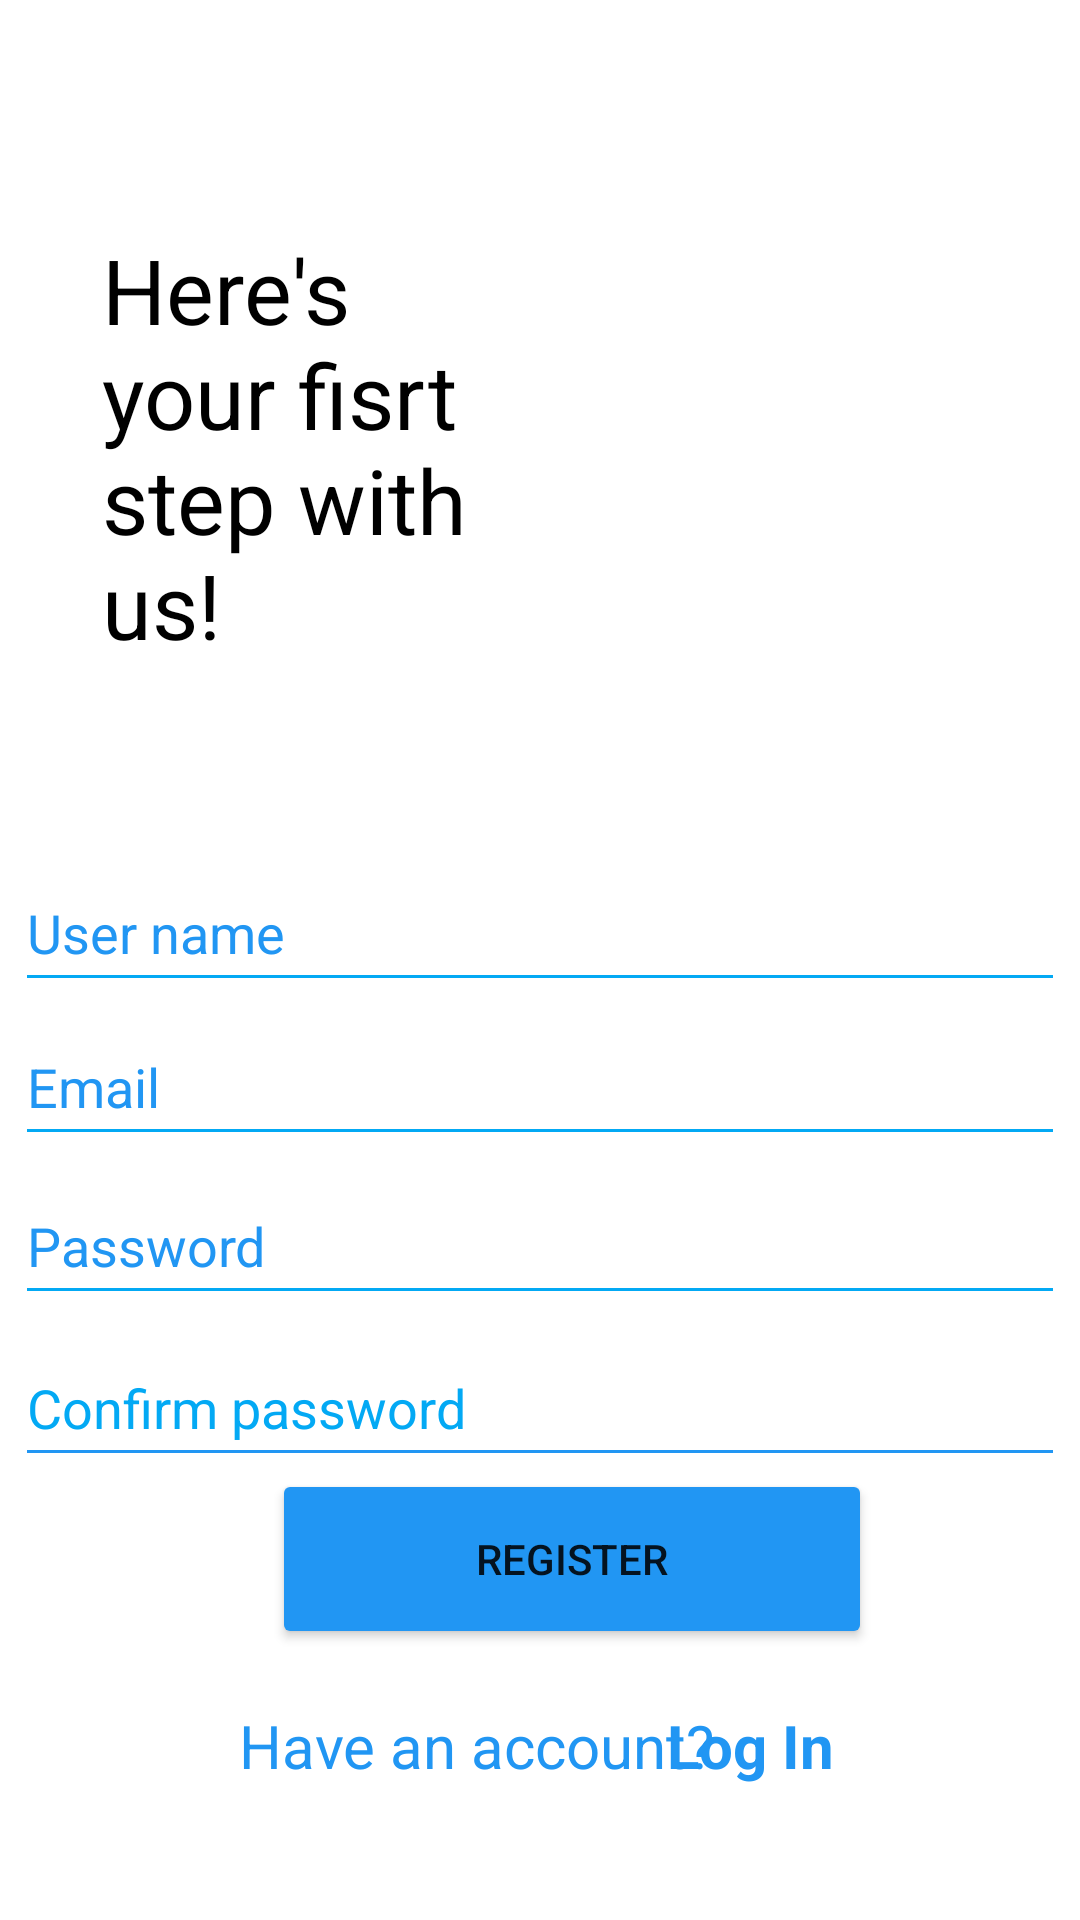

Produce the Android XML layout that renders to this screen, including the resource entries it uses.
<!-- AndroidManifest.xml: application theme Theme.App_dktb -->
<!-- res/layout/register.xml -->
<?xml version="1.0" encoding="utf-8"?>
<androidx.constraintlayout.widget.ConstraintLayout xmlns:android="http://schemas.android.com/apk/res/android"
    xmlns:app="http://schemas.android.com/apk/res-auto"
    xmlns:tools="http://schemas.android.com/tools"
    android:layout_width="match_parent"
    android:layout_height="match_parent">

    <EditText
        android:id="@+id/edit_Txt_confirm_pass_register"
        android:layout_width="350dp"
        android:layout_height="49dp"
        android:ems="10"
        android:hint="Confirm password"
        android:inputType="textPassword"
        android:textColor="@color/black"
        android:backgroundTint="#2196F3"
        android:textColorHint="#03A9F4"
        app:layout_constraintBottom_toBottomOf="parent"
        app:layout_constraintEnd_toEndOf="parent"
        app:layout_constraintHorizontal_bias="0.508"
        app:layout_constraintStart_toStartOf="parent"
        app:layout_constraintTop_toTopOf="parent"
        app:layout_constraintVertical_bias="0.75" />

    <EditText
        android:id="@+id/edit_Txt_pass_register"
        android:layout_width="350dp"
        android:layout_height="49dp"
        android:ems="10"
        android:hint="Password"
        android:inputType="textPassword"
        android:textColor="@color/black"
        android:textColorHint="#2196F3"
        android:backgroundTint="#03A9F4"
        app:layout_constraintBottom_toBottomOf="parent"
        app:layout_constraintEnd_toEndOf="parent"
        app:layout_constraintHorizontal_bias="0.491"
        app:layout_constraintStart_toStartOf="parent"
        app:layout_constraintTop_toTopOf="parent"
        app:layout_constraintVertical_bias="0.659" />

    <TextView
        android:id="@+id/textView4"
        android:layout_width="137dp"
        android:layout_height="211dp"
        android:text="Here's your fisrt step with us!"
        android:textColor="@color/black"
        android:textSize="30dp"
        android:layout_marginLeft="10dp"
        app:layout_constraintBottom_toBottomOf="parent"
        app:layout_constraintEnd_toEndOf="parent"
        app:layout_constraintHorizontal_bias="0.113"
        app:layout_constraintStart_toStartOf="parent"
        app:layout_constraintTop_toTopOf="parent"
        app:layout_constraintVertical_bias="0.178" />

    <ImageView
        android:id="@+id/imageView2"
        android:layout_width="200dp"
        android:layout_height="270dp"
        app:layout_constraintBottom_toBottomOf="parent"
        app:layout_constraintEnd_toEndOf="parent"
        app:layout_constraintHorizontal_bias="0.965"
        app:layout_constraintStart_toStartOf="parent"
        app:layout_constraintTop_toTopOf="parent"
        app:layout_constraintVertical_bias="0.107"
        app:srcCompat="@drawable/img_5"
        android:layout_marginRight="10dp"
        android:contentDescription="todo" />

    <EditText
        android:id="@+id/edit_Txt_Username_register"
        android:layout_width="350dp"
        android:layout_height="49dp"
        android:ems="10"
        android:hint="User name"
        android:inputType="textPersonName"
        android:textColor="@color/black"
        android:textColorHint="#2196F3"
        android:backgroundTint="#03A9F4"
        app:layout_constraintBottom_toBottomOf="parent"
        app:layout_constraintEnd_toEndOf="parent"
        app:layout_constraintHorizontal_bias="0.508"
        app:layout_constraintStart_toStartOf="parent"
        app:layout_constraintTop_toTopOf="parent"
        app:layout_constraintVertical_bias="0.482" />

    <EditText
        android:id="@+id/edit_Txt_email_register"
        android:layout_width="350dp"
        android:layout_height="49dp"
        android:ems="10"
        android:hint="Email"
        android:inputType="textEmailAddress"
        android:textColor="@color/black"
        android:textColorHint="#2196F3"
        android:backgroundTint="#03A9F4"
        app:layout_constraintBottom_toBottomOf="parent"
        app:layout_constraintEnd_toEndOf="parent"
        app:layout_constraintHorizontal_bias="0.508"
        app:layout_constraintStart_toStartOf="parent"
        app:layout_constraintTop_toTopOf="parent"
        app:layout_constraintVertical_bias="0.569" />

    <Button
        android:id="@+id/btn_register"
        android:layout_width="200dp"
        android:layout_height="60dp"
        android:backgroundTint="#2196F3"
        android:text="register"
        app:layout_constraintBottom_toBottomOf="parent"
        app:layout_constraintEnd_toEndOf="parent"
        app:layout_constraintHorizontal_bias="0.566"
        app:layout_constraintStart_toStartOf="parent"
        app:layout_constraintTop_toTopOf="parent"
        app:layout_constraintVertical_bias="0.844" />

    <TextView
        android:id="@+id/btn_login_toggle"
        android:layout_width="wrap_content"
        android:layout_height="wrap_content"
        android:layout_marginRight="35dp"
        android:backgroundTint="@color/white"
        android:gravity="center"
        android:text="Log In"
        android:textColor="#2196F3"
        android:textSize="20dp"
        android:textStyle="bold"
        app:layout_constraintBottom_toBottomOf="parent"
        app:layout_constraintEnd_toEndOf="parent"
        app:layout_constraintHorizontal_bias="0.826"
        app:layout_constraintStart_toStartOf="parent"
        app:layout_constraintTop_toTopOf="parent"
        app:layout_constraintVertical_bias="0.927" />

    <TextView
        android:id="@+id/textView5"
        android:layout_width="wrap_content"
        android:layout_height="wrap_content"
        android:gravity="center"
        android:text="Have an account?"
        android:textColor="#2196F3"
        android:textSize="20dp"
        app:layout_constraintBottom_toBottomOf="parent"
        app:layout_constraintEnd_toEndOf="parent"
        app:layout_constraintHorizontal_bias="0.394"
        app:layout_constraintStart_toStartOf="parent"
        app:layout_constraintTop_toTopOf="parent"
        app:layout_constraintVertical_bias="0.927" />
</androidx.constraintlayout.widget.ConstraintLayout>
<!-- resources referenced by this layout -->
<resources>
  <style name="Theme.App_dktb" parent="Theme.MaterialComponents.DayNight.DarkActionBar">
          
          <item name="colorPrimary">@color/purple_500</item>
          <item name="colorPrimaryVariant">@color/purple_700</item>
          <item name="colorOnPrimary">@color/white</item>
          
          <item name="colorSecondary">@color/teal_200</item>
          <item name="colorSecondaryVariant">@color/teal_700</item>
          <item name="colorOnSecondary">@color/black</item>
          
          <item name="android:statusBarColor" tools:targetApi="l">?attr/colorPrimaryVariant</item>
          
      </style>
  <!-- not gathered from this repository: default colours our renderer supplied (Android Studio template values) -->
  <color name="purple_500">#FF6200EE</color>
  <color name="purple_700">#FF3700B3</color>
  <color name="teal_200">#FF03DAC5</color>
  <color name="teal_700">#FF018786</color>
  <color name="black">#FF000000</color>
  <color name="white">#FFFFFFFF</color>
</resources>
